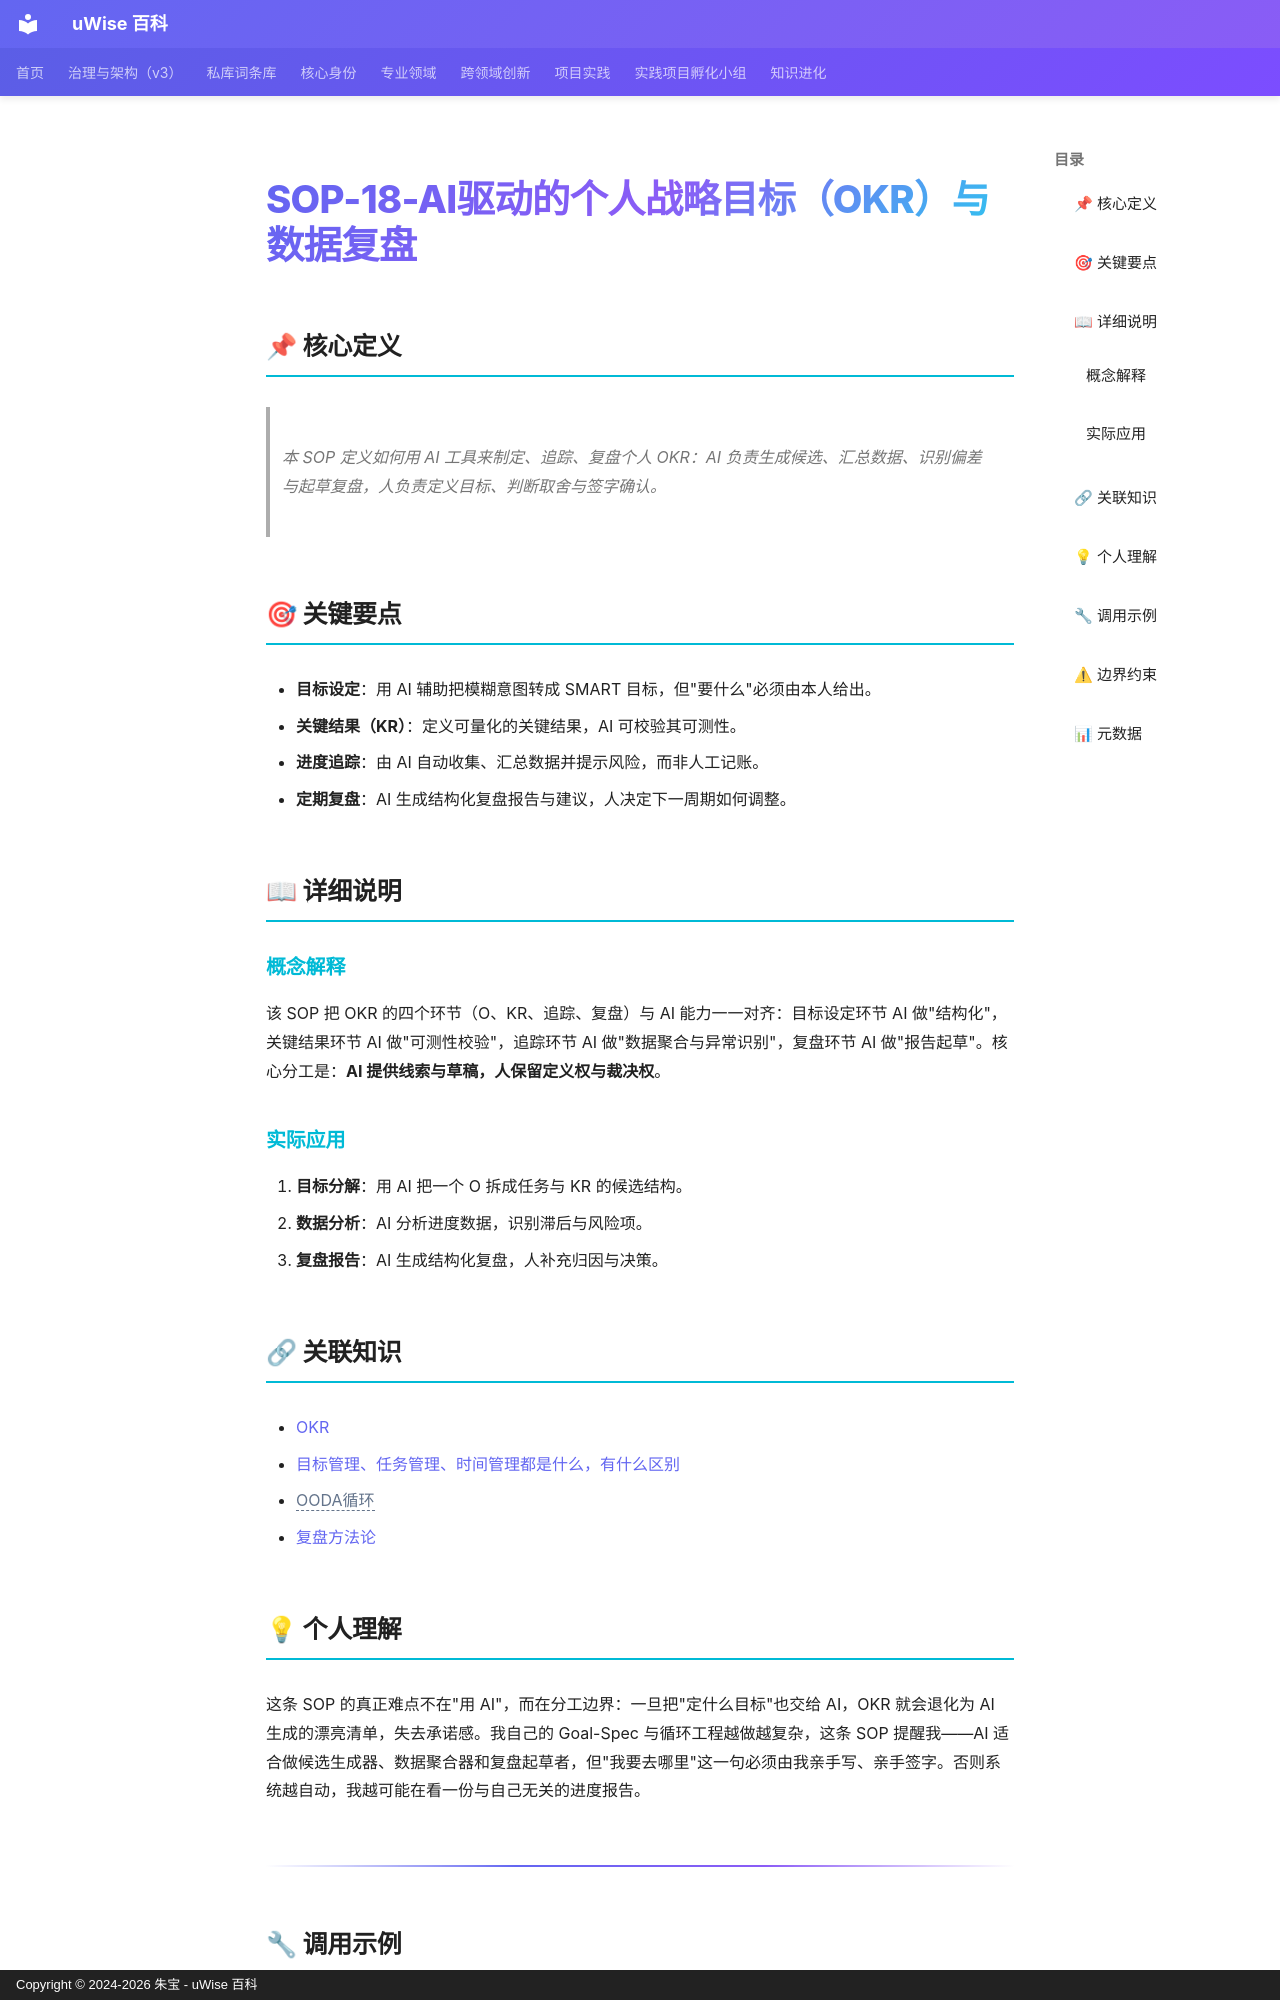

repository: zhubao315/uWise · page: vault-encyclopedia/sop-18-ai-okr-md-66f86e40/index.html · generator: mkdocs · copyright: Copyright © 2024-2026 朱宝 - uWise 百科

---
title: "SOP-18-AI驱动的个人战略目标（OKR）与数据复盘"
description: "本 SOP 定义如何用 AI 工具来制定、追踪、复盘个人 OKR：AI 负责生成候选、汇总数据、识别偏差与起草复盘，人负责定义目标、判断取舍与签字确认。"
---

# SOP-18-AI驱动的个人战略目标（OKR）与数据复盘

## 📌 核心定义

> 本 SOP 定义如何用 AI 工具来制定、追踪、复盘个人 OKR：AI 负责生成候选、汇总数据、识别偏差与起草复盘，人负责定义目标、判断取舍与签字确认。

## 🎯 关键要点

- **目标设定**：用 AI 辅助把模糊意图转成 SMART 目标，但"要什么"必须由本人给出。
- **关键结果（KR）**：定义可量化的关键结果，AI 可校验其可测性。
- **进度追踪**：由 AI 自动收集、汇总数据并提示风险，而非人工记账。
- **定期复盘**：AI 生成结构化复盘报告与建议，人决定下一周期如何调整。

## 📖 详细说明

### 概念解释

该 SOP 把 OKR 的四个环节（O、KR、追踪、复盘）与 AI 能力一一对齐：目标设定环节 AI 做"结构化"，关键结果环节 AI 做"可测性校验"，追踪环节 AI 做"数据聚合与异常识别"，复盘环节 AI 做"报告起草"。核心分工是：**AI 提供线索与草稿，人保留定义权与裁决权**。

### 实际应用

1. **目标分解**：用 AI 把一个 O 拆成任务与 KR 的候选结构。
2. **数据分析**：AI 分析进度数据，识别滞后与风险项。
3. **复盘报告**：AI 生成结构化复盘，人补充归因与决策。

## 🔗 关联知识

- [OKR](../okr-md-11ae81da/)
- [目标管理、任务管理、时间管理都是什么，有什么区别](../md-f2d24e33/)
- <span class="uw-unresolved" data-target="OODA循环" title="未解析的双链目标：OODA循环">OODA循环</span>
- [复盘方法论](../md-3b84d8b2/)

## 💡 个人理解

这条 SOP 的真正难点不在"用 AI"，而在分工边界：一旦把"定什么目标"也交给 AI，OKR 就会退化为 AI 生成的漂亮清单，失去承诺感。我自己的 Goal-Spec 与循环工程越做越复杂，这条 SOP 提醒我——AI 适合做候选生成器、数据聚合器和复盘起草者，但"我要去哪里"这一句必须由我亲手写、亲手签字。否则系统越自动，我越可能在看一份与自己无关的进度报告。

---
